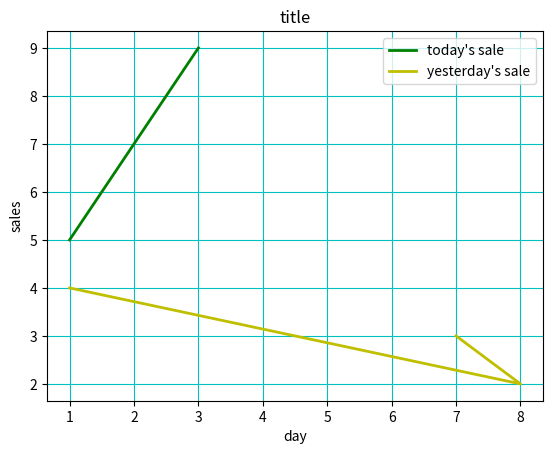

The matplotlib source for this figure:
#matplotlib
from matplotlib import pyplot as plt
plt.title("title")
x1=[1,2,3]
y1=[5,7,9]
x2=[7,8,1]
y2=[3,2,4]
plt.plot(x1,y1,color='g',label="today's sale",linewidth=2)
plt.plot(x2,y2,color='y',label="yesterday's sale",linewidth=2)
plt.xlabel("day")
plt.ylabel("sales")
plt.legend()
plt.grid(True,color="c")
plt.show()
